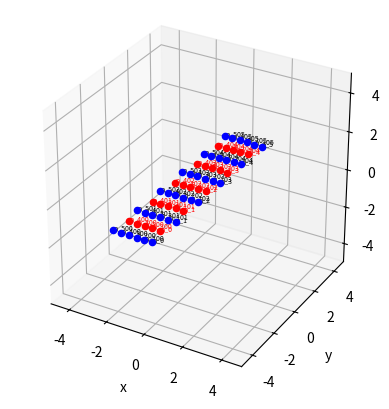

This chart was generated by the following Python code:
# -*- coding: utf-8 -*-
"""
Created on Sun Dec  2 17:03:00 2018

@author: jay smith
"""
import matplotlib.pyplot as plt
from mpl_toolkits import mplot3d

from mpl_toolkits.mplot3d import Axes3D
from numpy.random import rand
from pylab import figure

# ID class:  Initializes an empty list for each type of entity (points, nodes...)
# the method getID takes in an ent_type and:  1) return next available index in the
# corresponding ent_type list.  2) appends index to list
class ID:
    # Initialize empty lists for entities to be indexed and stored
    def __init__(self): 
        self.point_ls = [];
        self.node_ls  = []; 
        self.ctp_ls   = [];
        self.par_ls   = [];
    def __str__(self):
        return "<node_ls{} pnt_ls{}>".format(self.point_ls,self.node_ls)
    # returns next availalbe index in list and appends to list
    def getID(self, ent_type):
        # for ent_type point
        if   ent_type == 'point':
            index = len(self.point_ls)
            self.point_ls.append(index)
            return_ls = [ent_type, index]
#            return return_ls
            return index
        # for ent_type node
        elif ent_type == 'node':
            index = len(self.node_ls)
            self.node_ls.append(index)
            return_ls = [ent_type, index]
#            return return_ls
            return index
        elif ent_type == 'ctp':
            index = len(self.ctp_ls)
            self.ctp_ls.append(index)
            return_ls = [ent_type, index]
#            return return_ls
            return index
        elif ent_type == 'par':
            index = len(self.par_ls)
            self.par_ls.append(index)
            return_ls = [ent_type, index]
#            return return_ls
            return index
        else:
            return "invalid entity type"
        
    def get_ls(self, ent_type):
        
        if ent_type == 'point':
                return self.point_ls
        if ent_type == 'node':
                return self.node_ls
            
class point:
    # Class attributes
    ent_type = 'point'
    # Initializer / Instance attributes (specific to each object)
    def __init__(self, x=0, y=0, z=0, frame='{XX}'):
        self.x = x
        self.y = y
        self.z = z
        self.frame = frame
    def __str__(self):
        return "<{},{},{}> {}".format(self.x, self.y, self.z, self.frame)
    
#point1 = point(1,0,0,'{body}')
#print(point1)
     
class node(point):
    # Class attributes
    ent_type = 'node'
    # Initializer
    def __init__(self, point=None, index=None, grid_index=None):
        self.point = point
        self.index = index
        self.grid_index = grid_index
    def __str__(self):
        return "<{}_index={}, grid_index={}>, point=<{},{},{}> frame={}".format(self.ent_type, self.index, self.grid_index, self.point.x, self.point.y, self.point.z, self.point.frame)
    
#node1 = node(point1,3)
#print(node1)
        
class config(ID, point):
    def __init__(self, name):
#        super().__init__()
        ID.__init__(self)
        point.__init__(self)
        self.name = name
        # Initialize objects
        
    def __str__(self):
        return "class name = {}, point_ls = {}, node_ls = {}".format(self.name, self.point_ls, self.node_ls)
    
class geom(ID,node):
    def __init__(self, name, span, chord, n_span, n_chord):
#        super().__init__()
        ID.__init__(self)
        node.__init__(self)
        self.name = name
        self.span = span
        self.chord = chord
        self.n_span = n_span
        self.n_chord = n_chord
        # Initialize objects
    def __str__(self):
        return "{}: span={}, chord={}".format(self.name, self.span, self.chord)
    def build_nodes(self):
        node_ls = []
        for j in range(self.n_chord):
            for i in range(self.n_span):
                y = self.span*i/(self.n_span-1)-self.span/2
                x =-self.chord*j/(self.n_chord-1)+0.25*self.chord
                node1 = node(point(x,y,0,'{body}'), ID.getID(self,'node'),j*100+i)
                node_ls.append(node1)
                
        ctp_ls = []
        for j in range(self.n_chord-1):
            for i in range(self.n_span-1):
                yc = self.span*i/(self.n_span-1)-self.span/2 + 0.5*(self.span)/(self.n_span-1)
                xc =-self.chord*j/(self.n_chord-1)+0.25*self.chord - 0.5*(self.chord)/(self.n_chord-1)
                ctp1 = node(point(xc,yc,0,'{body}'), ID.getID(self,'ctp'),j*100+i)
                ctp_ls.append(ctp1)
        
        print('length of node_ls = %4.0f' % (len(node_ls)))
        print('length of ctp_ls = %4.0f' % (len(ctp_ls)))
        
        node_dict = {}
        for i in range(len(node_ls)):
            node_i = node_ls[i]
            node_dict[node_i.grid_index] = node_i.index
        ctp_dict = {}
        
        for i in range(len(ctp_ls)):
            ctp_i = ctp_ls[i]
            ctp_dict[ctp_i.grid_index] = ctp_i.index
            
        return_ls = [node_ls, ctp_ls, node_dict, ctp_dict]
        return return_ls
    
    def ps(self):
        ctp_ls = []
        for j in range(self.n_chord-1):
            for i in range(self.n_span-1):
                pass
        return
                
        
    
        
geom1 = geom('geom1',10,2,6,6)
#print(geom1)
return_ls1 = geom1.build_nodes()
node_ls1 = return_ls1[0]
ctp_ls1  = return_ls1[1]
node_dict1 = return_ls1[2]
ctp_dict1  = return_ls1[3]

plt.close
fig = plt.figure(num=1)
ax = plt.axes(projection='3d')
ax.set_xlabel('x')
ax.set_ylabel('y')
ax.set_zlabel('z')

ax.set_xlim(-5,5)
ax.set_ylim(-5,5)
ax.set_zlim(-5,5)
ax.set_aspect('equal', 'box')

x_ls = [];  y_ls = [];  z_ls = []
for i in range(len(node_ls1)):
    node_i = node_ls1[i]
    index = node_i.grid_index
    x = node_i.point.x
    y = node_i.point.y
    z = node_i.point.z
#    print(index)
#    print(x)
#    print(y)
#    print(z)
    ax.scatter(([x]), ([y]), ([z]), 'od', color='b')
    ax.text(x,y,z, 'n_%s' % str(index), size=5, zorder=1, color='k')
    
for i in range(len(ctp_ls1)):
    ctp_i = ctp_ls1[i]
    index = ctp_i.grid_index
    x = ctp_i.point.x
    y = ctp_i.point.y
    z = ctp_i.point.z
    ax.scatter(([x]), ([y]), ([z]), 'od', color='red')
    ax.text(x,y,z, 'n_%s' % str(index), size=5, zorder=1, color='red')



    












